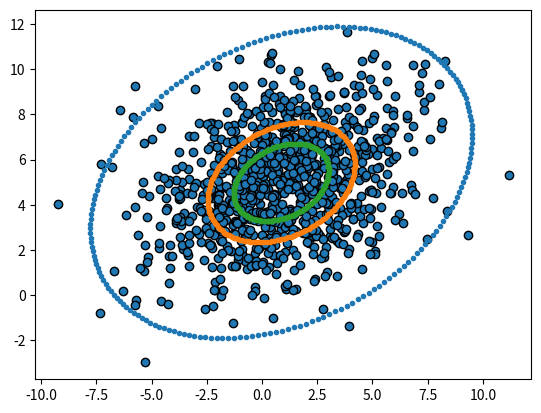

Here is the Python script that generated this plot:
import scipy.stats as stats
import numpy as np
from math import pi 
from math import sqrt
from matplotlib import pyplot as plt
from random import *

#Statistiques 
def estimateur_1_echantillon_aléatoire(nb_points,proba):
    def test_aleatoire(nb_points):
        #génère un écghantillonaléatoire pour une population de nb_points entier
        absc=randint(0,5);ordo=randint(0,5)
        sig11=randint(1,10);sig22=randint(1,10)
        sig12=sigma11=randint(0,10)
        z=stats.multivariate_normal.rvs([absc ,ordo],
                             [[sig11,sig12],[sig12,sig22]],nb_points)
        plt.scatter(z[:,0],z[:,1] , edgecolors ="black")
        return(z)  
    def printellipse(K,lambda1,lambda2,X0,Y0):
        a=np.sqrt(np.abs(2*lambda1*np.log(np.abs(2*pi*K*np.sqrt(lambda1*lambda2)))))
        b=np.sqrt(np.abs(2*lambda2*np.log(np.abs(2*pi*K*np.sqrt(lambda1*lambda2)))))
        theta=np.arccos(vecs[0][0])
        t = np.linspace(0,2*pi,200)
        plt.plot( mu[0]+a*np.cos(theta)*np.cos(t)-b*np.sin(theta)*np.sin(t) , 
                 mu[1]+a*np.sin(theta)*np.cos(t)+b*np.cos(theta)*np.sin(t),".")
        
    #génération d'un échantillon aléatoire
    z=test_aleatoire(nb_points)
    N=len(z[:,0])
    
    #construction de l'estimateur du centre de l'échantillon
    S=sum(z);  X=S[0]/N ;  Y=S[1]/N;  mu=[X,Y]
    
    #construction de l'estimateur de la matrice de covarience 
    sig11=0; sig12=0; sig22=0
    for i in range(N):
        sig11+= (z[i,0]-X)**2 
        sig22+= (z[i,1]-Y)**2
        sig12+= (z[i,0]-X)*(z[i,1]-Y) 
    sig11=sig11/(N-1); sig22=sig22/(N-1); sig12=sig12/(N-1)
    sigma=[[sig11,sig12] , [sig12,sig22]]
    
    #parametres de léchantillon solon en
    #vue de modéliser une loi normale bidimentionnelle 
    lambdas,vecs=np.linalg.eig(sigma)
    lambda1=lambdas[0]; lambda2=lambdas[1]
    theta=np.arccos(vecs[0][0])
    
    #Construction d'une ellipse d'isodensité K sensée contenir (proba*100)%  
    #des valeurs de l'échantillon  
    K=(1-proba)/(2*pi*sqrt(lambda1*lambda2))
    printellipse(K,lambda1,lambda2,mu[0],mu[1])
    
    #Construction d'une ellipse d'isodensité K sensée contenir ((proba/2)*100)%  
    #des valeurs de l'échantillon
    K=(1-(proba/2))/(2*pi*sqrt(lambda1*lambda2))
    printellipse(K,lambda1,lambda2,mu[0],mu[1])
    
    #Construction d'une ellipse d'isodensité K sensée contenir ((proba/4)*100)%  
    #des valeurs de l'échantillon
    K=(1-(proba/4))/(2*pi*sqrt(lambda1*lambda2))
    printellipse(K,lambda1,lambda2,mu[0],mu[1])
    return(mu,sigma)
mu,sigma=estimateur_1_echantillon_aléatoire(1000,0.99)
print(mu)
print(sigma)
